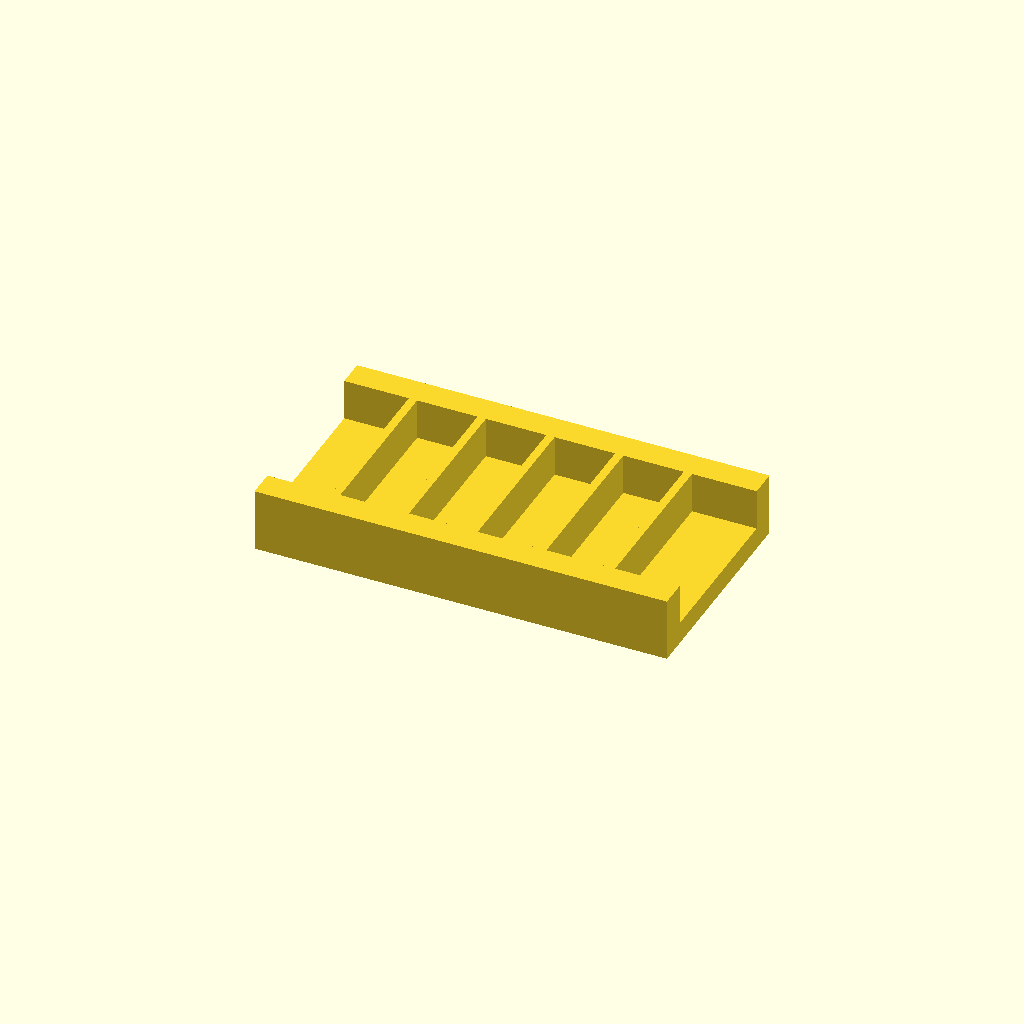
Cell 1 — every parameter at its default value.
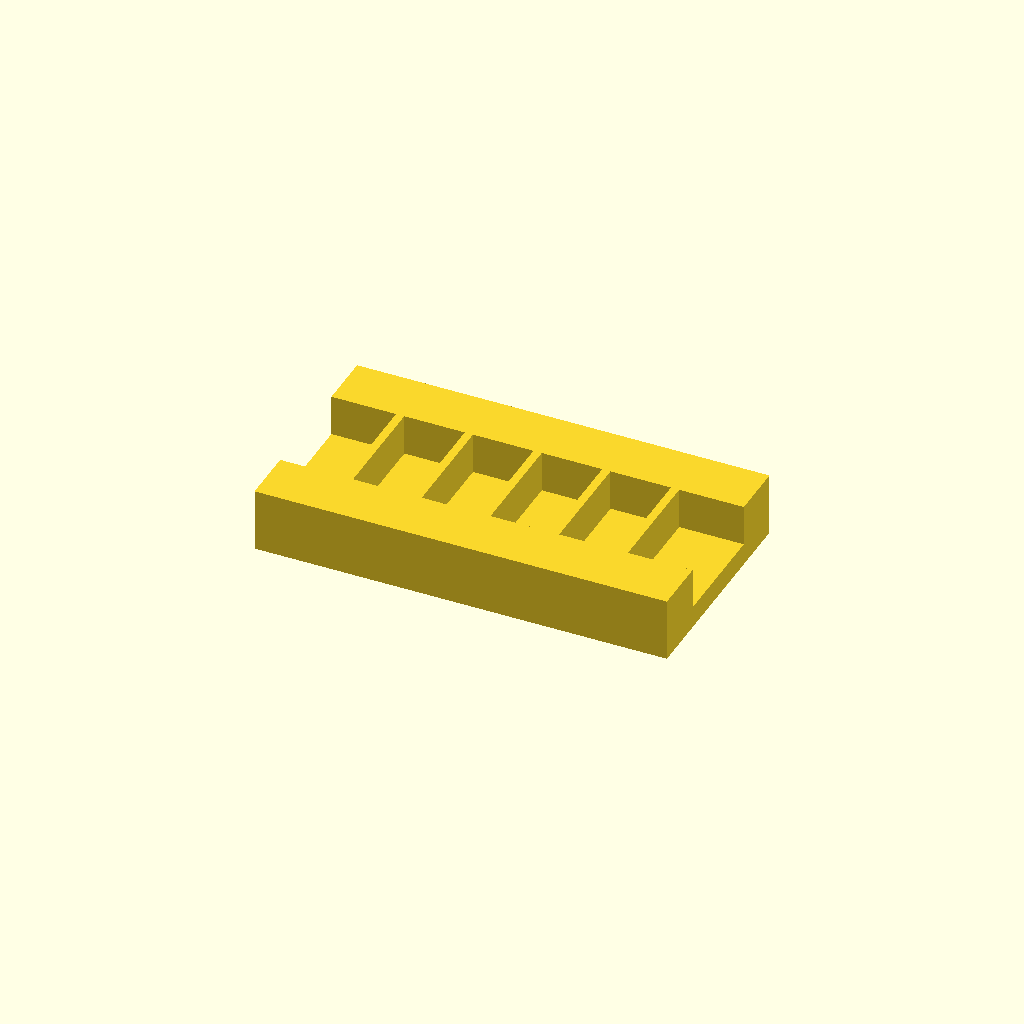
Cell 2: rail_w = 20 (everything else at default).
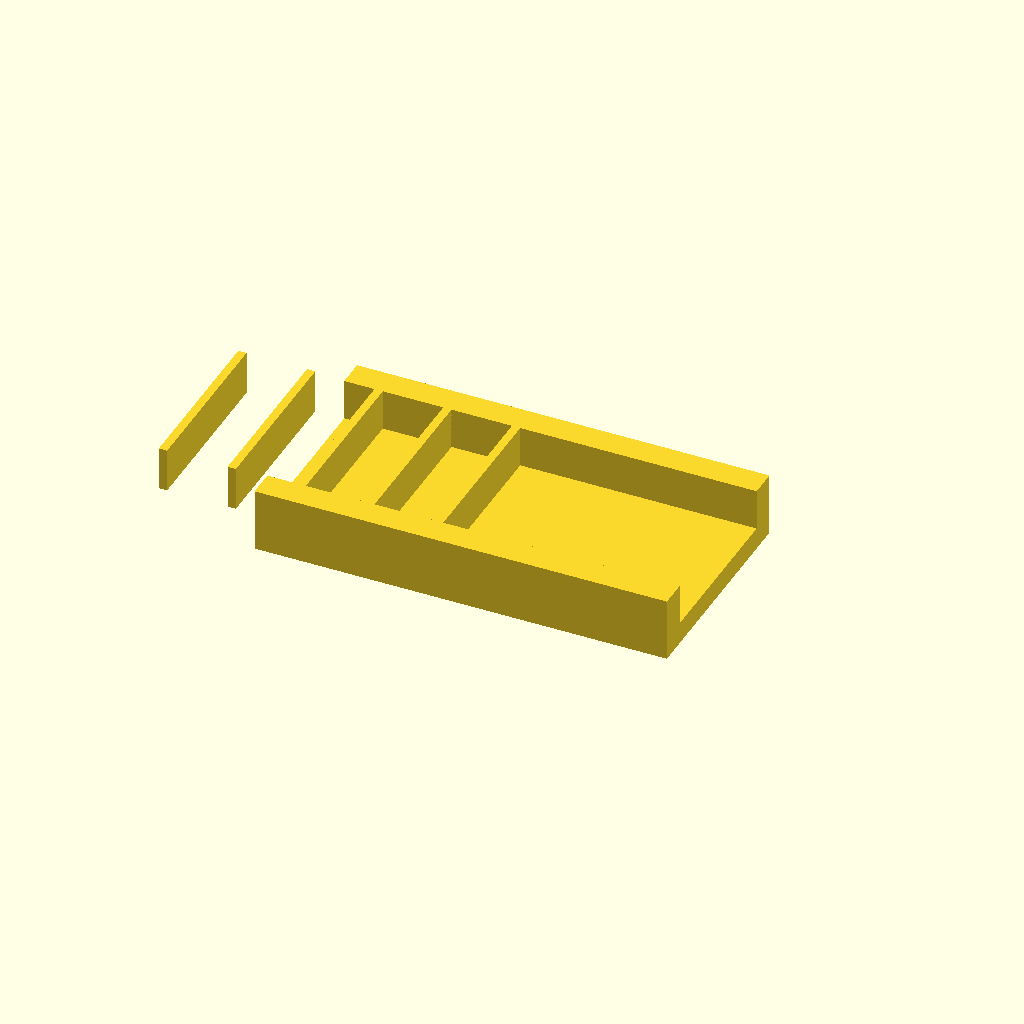
Cell 3: ribs = 10 (everything else at default).
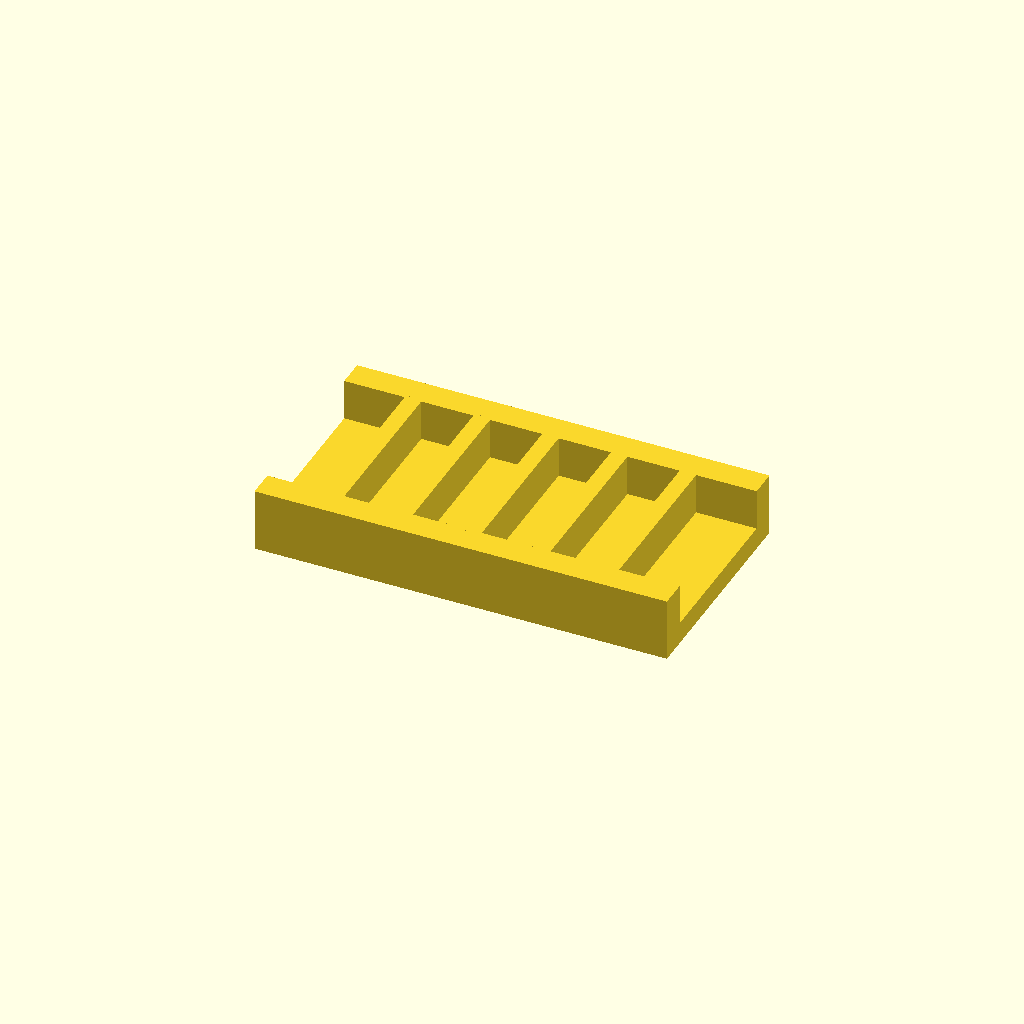
Cell 4: rib_t = 6 (everything else at default).
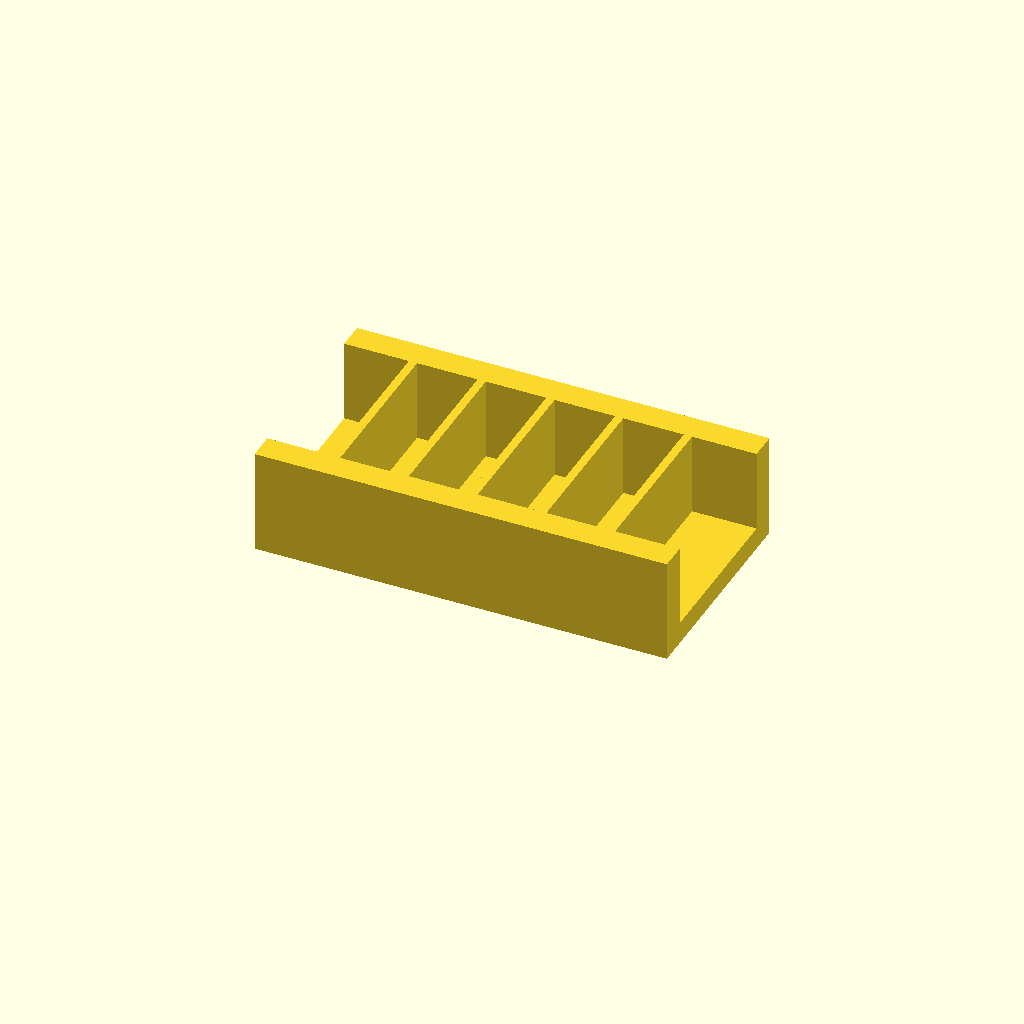
Cell 5 — rib_h set to 30, the other parameters unchanged.
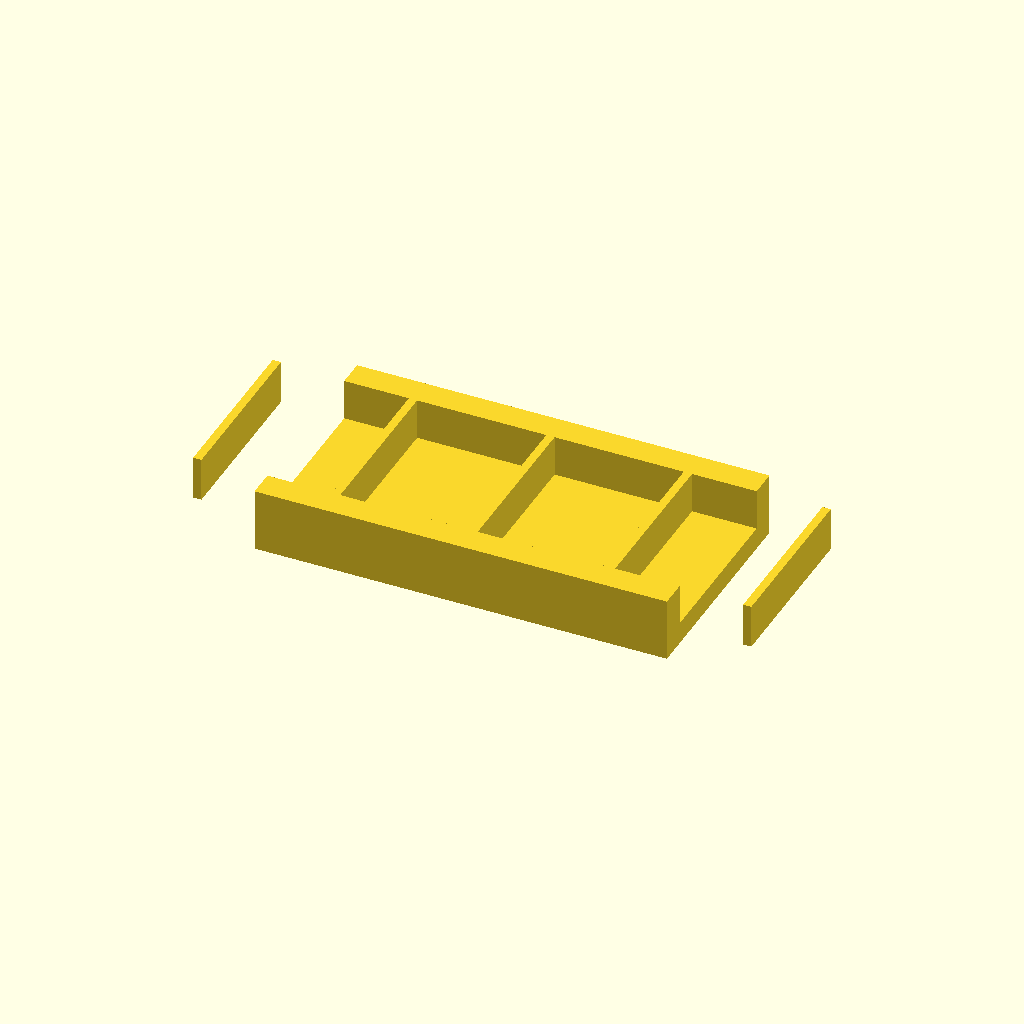
Cell 6 — pitch set to 50, the other parameters unchanged.
All cells are drawn from one camera (rotation 55°, 0°, 25°, orthographic, colour scheme Cornfield), so only the parameter changes between them.
The OpenSCAD source (optional_data/data/place1/ribframes/part_0163.scad):
$fn = 32;

// ----------------------------------------------------------------------
// Rib frame 150 x 80 x 23
// 5 ribs at 25 mm pitch
// ----------------------------------------------------------------------

// --- parameters (mm) ---
frame = [150, 80, 8];  // base plate size (x, y, z)
rail_w = 10;           // side rail width
ribs = 5;              // number of ribs
rib_t = 3;             // rib thickness
rib_h = 15;            // rib height above the base plate
pitch = 25;            // pitch between rib centres

// --- derived feature positions (mm) ---
span = (ribs - 1) * pitch;          // = 100   distance between the outer ribs
origin_x = -span / 2;               // = -50   X of the first rib
rib_len = frame[1] - 2 * rail_w + 2;  // = 62   rib length, 1 mm into each rail
feature_centers = [
  [origin_x + 0 * pitch, 0],
  [origin_x + 1 * pitch, 0],
  [origin_x + 2 * pitch, 0],
  [origin_x + 3 * pitch, 0],
  [origin_x + 4 * pitch, 0]
];   // rib centre line, drives the rib loop

// base plate, two side rails, then the ribs read straight off feature_centers
union() {
  translate([-frame[0] / 2, -frame[1] / 2, 0]) cube(frame);
  translate([-frame[0] / 2, -frame[1] / 2, 0]) cube([frame[0], rail_w, frame[2] + rib_h]);
  translate([-frame[0] / 2, frame[1] / 2 - rail_w, 0]) cube([frame[0], rail_w, frame[2] + rib_h]);
  for (centre = feature_centers)
    translate([centre[0] - rib_t / 2, centre[1] - rib_len / 2, frame[2] - 1])
      cube([rib_t, rib_len, rib_h + 1]);
}
Customizer parameters (derived from the source; name, type, default, range or options):
frame: vector, default [150, 80, 8]
rail_w: number, default 10
ribs: number, default 5
rib_t: number, default 3
rib_h: number, default 15
pitch: number, default 25
